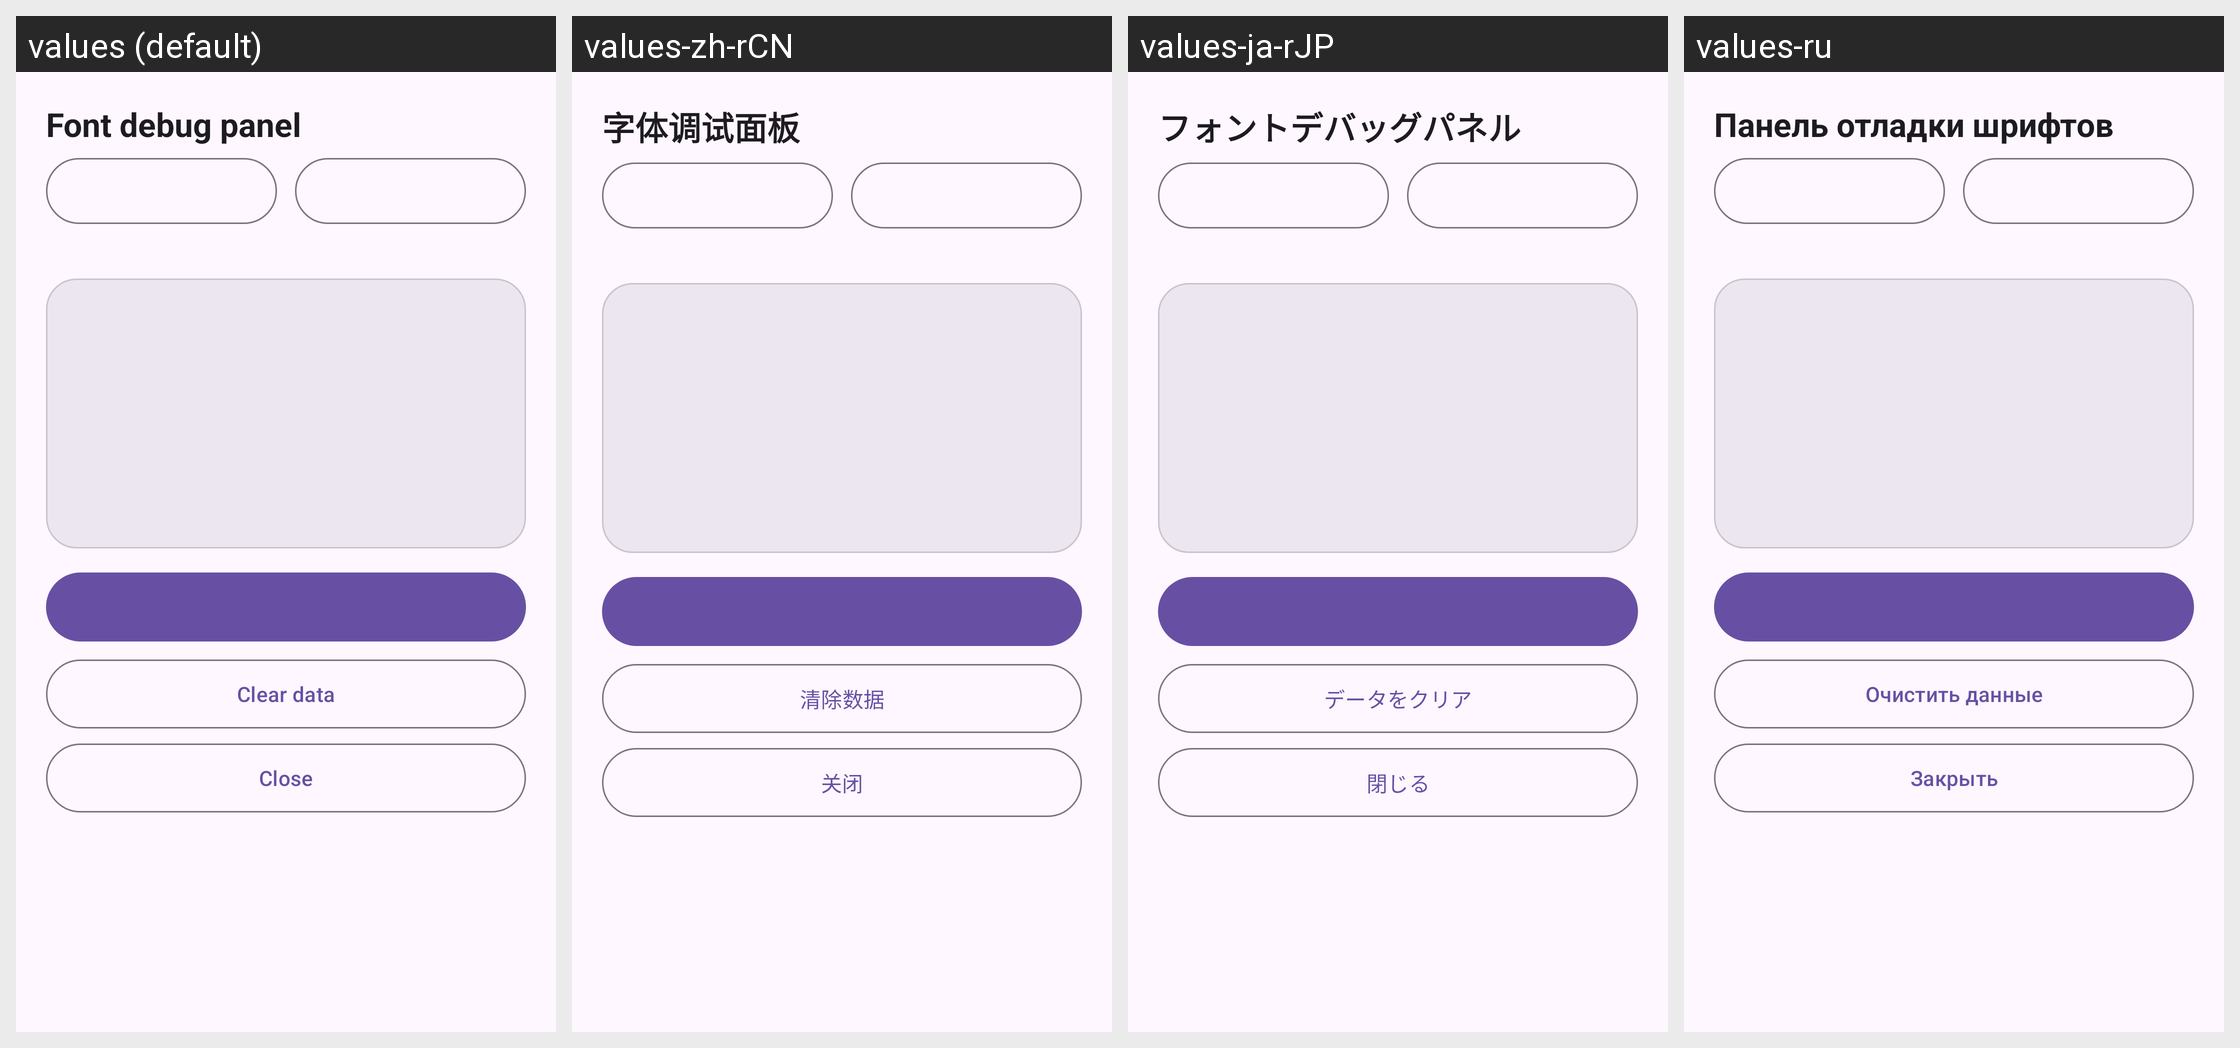

Translations of the strings shown on this Android screen, per locale in the grid:
Android screen res/layout/dialog_font_debug_stats.xml rendered under 4 locales, left to right: values (default), values-zh-rCN, values-ja-rJP, values-ru. Device: Nexus 5 (rendered at 1080×1920; each locale shown at half size, 540×960, under a caption strip naming it); theme Theme.Dpis.
Other locales in the repository, not shown: values-ru-rRU.
Strings drawn on this screen, with the default value and each locale's value (text and hints the layout hard-codes, and strings that could not be matched under every locale, appear in the picture but are not listed):

font_debug_dialog_title
  values: Font debug panel
  values-zh-rCN: 字体调试面板
  values-ja-rJP: フォントデバッグパネル
  values-ru: Панель отладки шрифтов

font_debug_clear_button
  values: Clear data
  values-zh-rCN: 清除数据
  values-ja-rJP: データをクリア
  values-ru: Очистить данные

dialog_cancel_button
  values: Close
  values-zh-rCN: 关闭
  values-ja-rJP: 閉じる
  values-ru: Закрыть
